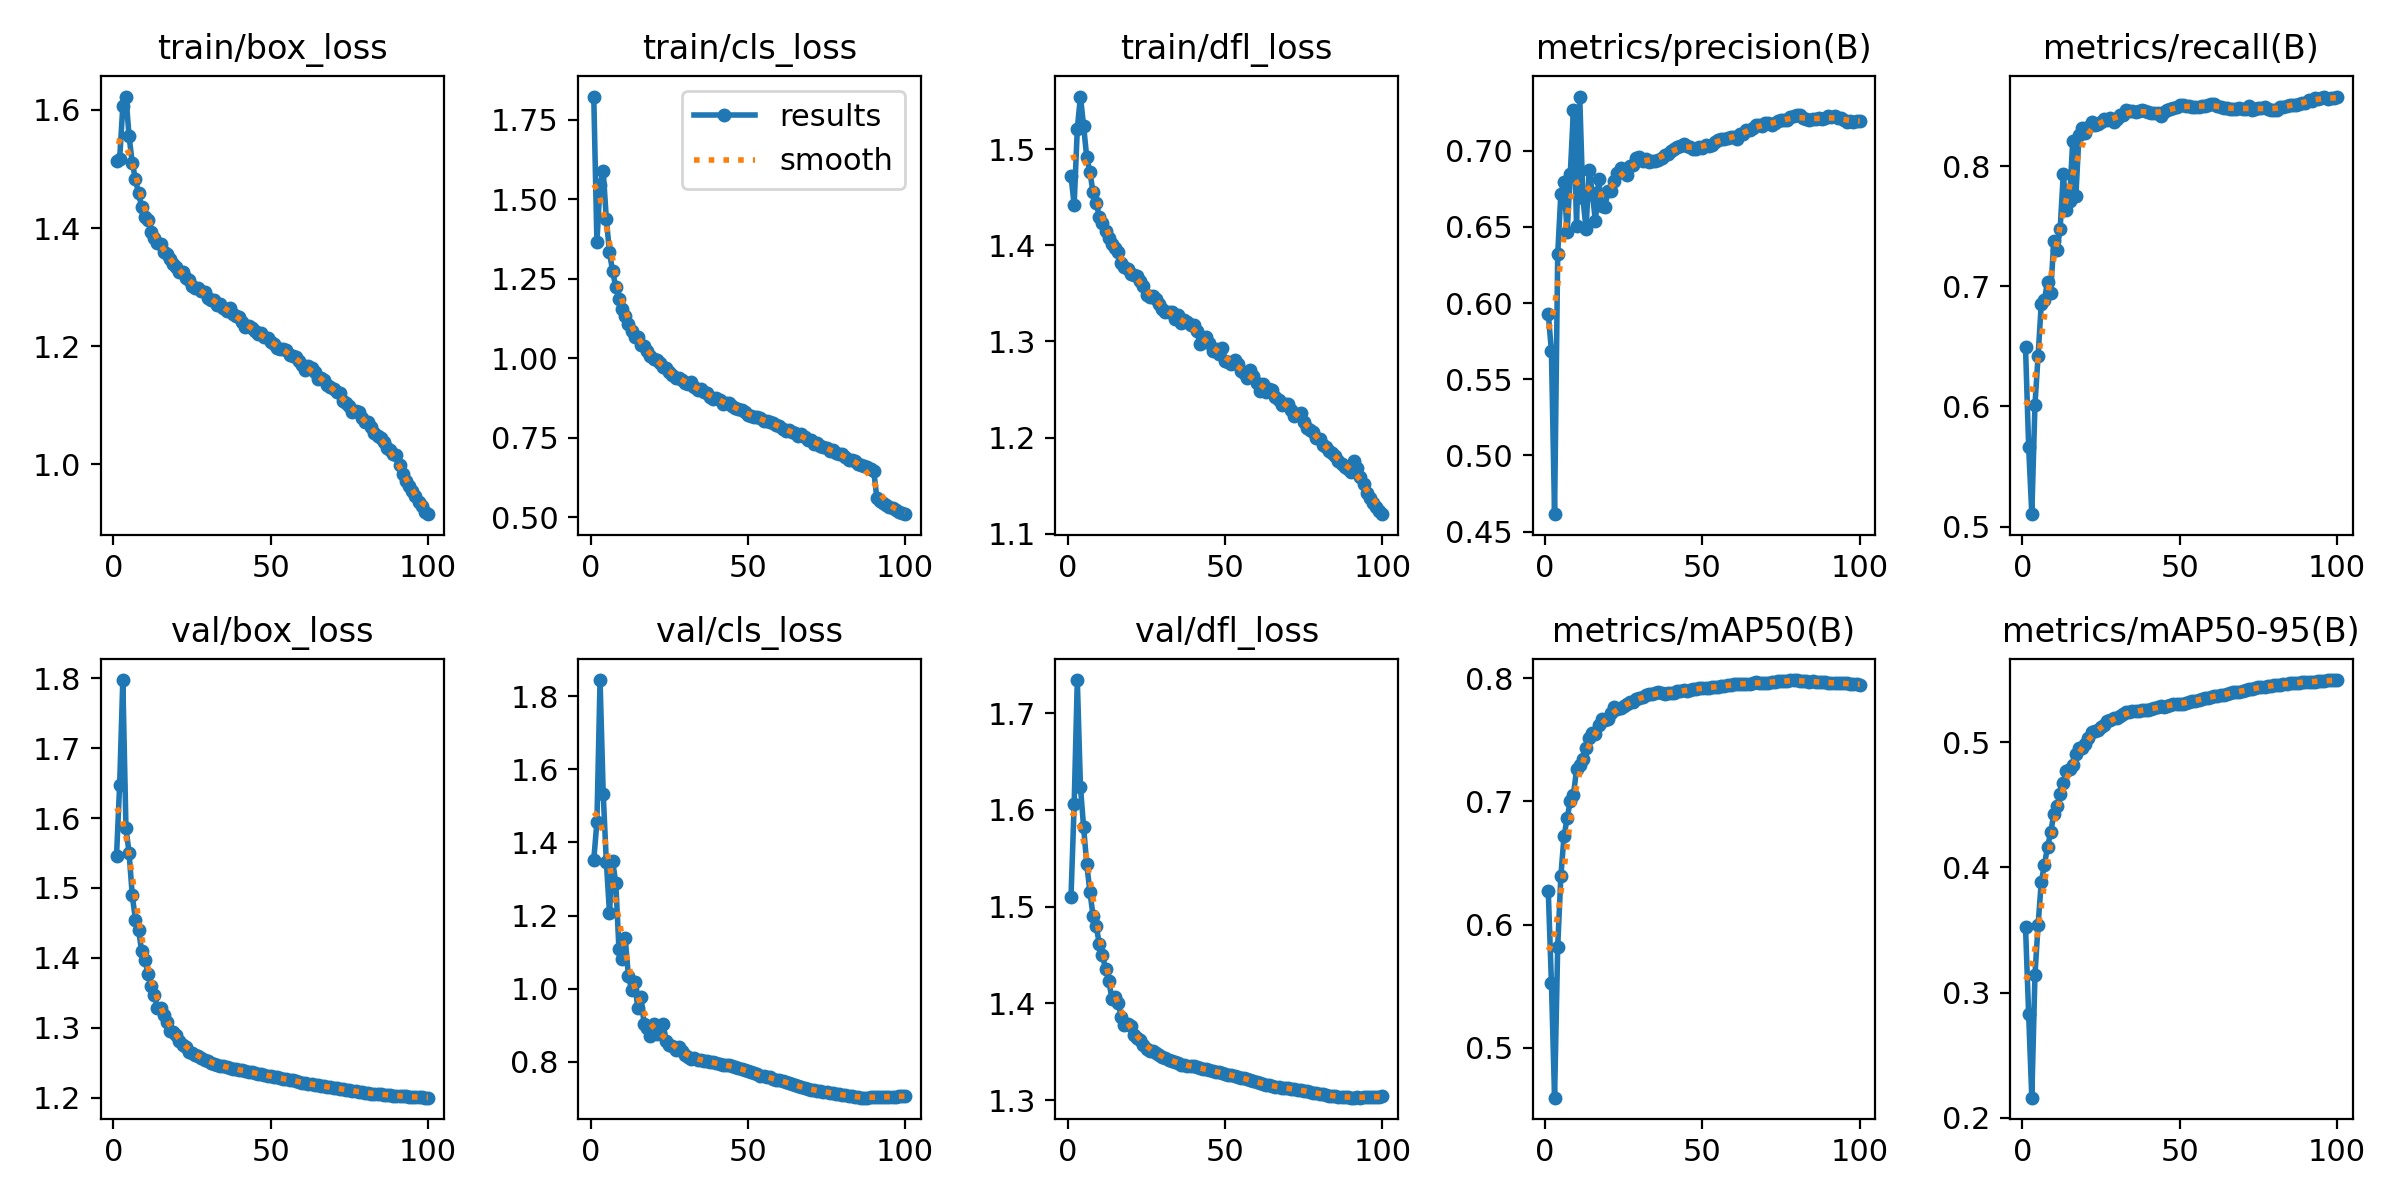

The file beside this chart, header and first rows:
epoch, time, train/box_loss, train/cls_loss, train/dfl_loss, metrics/precision(B), metrics/recall(B), metrics/mAP50(B), metrics/mAP50-95(B), val/box_loss, val/cls_loss, val/dfl_loss, lr/pg0, lr/pg1, lr/pg2
1, 604.3, 1.514, 1.823, 1.472, 0.5929, 0.6495, 0.6273, 0.3523, 1.545, 1.352, 1.51, 0.003332, 0.003332, 0.003332
2, 1182, 1.518, 1.364, 1.442, 0.5687, 0.5661, 0.5529, 0.2826, 1.648, 1.456, 1.606, 0.006599, 0.006599, 0.006599
3, 1750, 1.606, 1.546, 1.522, 0.4614, 0.5104, 0.4595, 0.2162, 1.797, 1.844, 1.734, 0.0098, 0.0098, 0.0098
4, 2313, 1.623, 1.588, 1.555, 0.6321, 0.6013, 0.5821, 0.3141, 1.586, 1.533, 1.624, 0.009703, 0.009703, 0.009703
5, 2877, 1.555, 1.437, 1.524, 0.6716, 0.6423, 0.6392, 0.3542, 1.55, 1.345, 1.582, 0.009604, 0.009604, 0.009604
6, 3440, 1.51, 1.333, 1.492, 0.6795, 0.6852, 0.6716, 0.3881, 1.49, 1.208, 1.544, 0.009505, 0.009505, 0.009505
7, 4004, 1.483, 1.273, 1.477, 0.6464, 0.6887, 0.6865, 0.4022, 1.455, 1.348, 1.516, 0.009406, 0.009406, 0.009406
8, 4567, 1.459, 1.224, 1.455, 0.685, 0.704, 0.7003, 0.4162, 1.44, 1.289, 1.491, 0.009307, 0.009307, 0.009307
9, 5131, 1.436, 1.186, 1.444, 0.7266, 0.6948, 0.7052, 0.4279, 1.409, 1.109, 1.48, 0.009208, 0.009208, 0.009208
10, 5695, 1.419, 1.155, 1.43, 0.6505, 0.738, 0.7262, 0.4425, 1.397, 1.08, 1.461, 0.009109, 0.009109, 0.009109
11, 6258, 1.414, 1.134, 1.423, 0.7356, 0.7304, 0.7299, 0.4494, 1.377, 1.137, 1.45, 0.00901, 0.00901, 0.00901
12, 6822, 1.393, 1.106, 1.415, 0.6689, 0.7475, 0.7343, 0.4583, 1.36, 1.035, 1.435, 0.008911, 0.008911, 0.008911
13, 7385, 1.383, 1.084, 1.407, 0.6489, 0.7931, 0.7431, 0.4673, 1.347, 0.9977, 1.423, 0.008812, 0.008812, 0.008812
14, 7949, 1.375, 1.068, 1.402, 0.6875, 0.7638, 0.7513, 0.4769, 1.329, 1.019, 1.405, 0.008713, 0.008713, 0.008713
15, 8511, 1.372, 1.065, 1.397, 0.6721, 0.7714, 0.7552, 0.4785, 1.328, 0.946, 1.406, 0.008614, 0.008614, 0.008614
16, 9074, 1.359, 1.042, 1.393, 0.6538, 0.8205, 0.7548, 0.4821, 1.319, 0.9761, 1.4, 0.008515, 0.008515, 0.008515
17, 9637, 1.356, 1.039, 1.382, 0.6813, 0.7748, 0.7624, 0.4907, 1.308, 0.9045, 1.386, 0.008416, 0.008416, 0.008416
18, 10199, 1.348, 1.021, 1.378, 0.6639, 0.8257, 0.7669, 0.4954, 1.296, 0.8919, 1.378, 0.008317, 0.008317, 0.008317
19, 10762, 1.339, 1.005, 1.376, 0.663, 0.8318, 0.7664, 0.4956, 1.294, 0.8701, 1.378, 0.008218, 0.008218, 0.008218
20, 11324, 1.333, 0.9957, 1.37, 0.6739, 0.8279, 0.7667, 0.4989, 1.29, 0.9032, 1.376, 0.008119, 0.008119, 0.008119
21, 11895, 1.325, 0.9926, 1.369, 0.6739, 0.8327, 0.7721, 0.5031, 1.28, 0.8762, 1.367, 0.00802, 0.00802, 0.00802
22, 12465, 1.325, 0.9833, 1.369, 0.6799, 0.8369, 0.7769, 0.5079, 1.276, 0.8778, 1.365, 0.007921, 0.007921, 0.007921
23, 13036, 1.315, 0.9724, 1.363, 0.6851, 0.8338, 0.775, 0.5085, 1.272, 0.9027, 1.362, 0.007822, 0.007822, 0.007822
24, 13607, 1.312, 0.9685, 1.358, 0.6885, 0.835, 0.7758, 0.5098, 1.266, 0.857, 1.357, 0.007723, 0.007723, 0.007723
25, 14177, 1.302, 0.9577, 1.349, 0.6851, 0.8366, 0.7774, 0.5117, 1.264, 0.8466, 1.353, 0.007624, 0.007624, 0.007624
26, 14745, 1.298, 0.9481, 1.346, 0.6843, 0.8389, 0.779, 0.5137, 1.26, 0.8424, 1.351, 0.007525, 0.007525, 0.007525
27, 15304, 1.299, 0.9381, 1.347, 0.6901, 0.8386, 0.7807, 0.5167, 1.259, 0.8323, 1.351, 0.007426, 0.007426, 0.007426
28, 15864, 1.293, 0.9388, 1.344, 0.6905, 0.8399, 0.7809, 0.5177, 1.257, 0.8394, 1.349, 0.007327, 0.007327, 0.007327
29, 16424, 1.292, 0.9295, 1.34, 0.6951, 0.8366, 0.783, 0.5189, 1.254, 0.8289, 1.347, 0.007228, 0.007228, 0.007228
30, 16984, 1.282, 0.921, 1.334, 0.696, 0.839, 0.7838, 0.5195, 1.252, 0.8191, 1.345, 0.007129, 0.007129, 0.007129
31, 17544, 1.277, 0.92, 1.33, 0.6934, 0.8426, 0.7849, 0.5208, 1.25, 0.8139, 1.343, 0.00703, 0.00703, 0.00703
32, 18104, 1.278, 0.9232, 1.331, 0.6944, 0.8429, 0.7863, 0.5226, 1.249, 0.8082, 1.342, 0.006931, 0.006931, 0.006931
33, 18664, 1.27, 0.9079, 1.331, 0.6928, 0.8468, 0.787, 0.5237, 1.247, 0.8094, 1.34, 0.006832, 0.006832, 0.006832
34, 19223, 1.271, 0.9002, 1.324, 0.6935, 0.8462, 0.7871, 0.524, 1.246, 0.8059, 1.339, 0.006733, 0.006733, 0.006733
35, 19784, 1.265, 0.9015, 1.327, 0.6933, 0.8457, 0.7877, 0.5244, 1.245, 0.8044, 1.338, 0.006634, 0.006634, 0.006634
36, 20344, 1.259, 0.8921, 1.32, 0.6942, 0.8451, 0.7886, 0.525, 1.243, 0.8029, 1.337, 0.006535, 0.006535, 0.006535
37, 20903, 1.264, 0.8916, 1.322, 0.6953, 0.8455, 0.7878, 0.525, 1.242, 0.8013, 1.336, 0.006436, 0.006436, 0.006436
38, 21462, 1.255, 0.8786, 1.32, 0.6975, 0.8468, 0.7876, 0.5252, 1.241, 0.7991, 1.336, 0.006337, 0.006337, 0.006337
39, 22022, 1.25, 0.8721, 1.318, 0.6976, 0.8456, 0.7879, 0.5256, 1.24, 0.7984, 1.335, 0.006238, 0.006238, 0.006238
40, 22582, 1.249, 0.8746, 1.317, 0.6997, 0.8447, 0.7878, 0.5259, 1.24, 0.7967, 1.335, 0.006139, 0.006139, 0.006139
41, 23141, 1.241, 0.8691, 1.31, 0.7013, 0.8441, 0.7884, 0.5265, 1.239, 0.7929, 1.334, 0.00604, 0.00604, 0.00604
42, 23701, 1.233, 0.8552, 1.297, 0.7024, 0.8442, 0.7894, 0.5274, 1.238, 0.7913, 1.334, 0.005941, 0.005941, 0.005941
43, 24261, 1.235, 0.8595, 1.302, 0.703, 0.8443, 0.7896, 0.5278, 1.237, 0.7906, 1.333, 0.005842, 0.005842, 0.005842
44, 24821, 1.231, 0.8574, 1.304, 0.7045, 0.842, 0.7902, 0.5286, 1.236, 0.7903, 1.332, 0.005743, 0.005743, 0.005743
45, 25381, 1.225, 0.85, 1.298, 0.7034, 0.8448, 0.79, 0.5282, 1.235, 0.7894, 1.331, 0.005644, 0.005644, 0.005644
46, 25940, 1.22, 0.842, 1.29, 0.7022, 0.8467, 0.7904, 0.5289, 1.234, 0.786, 1.33, 0.005545, 0.005545, 0.005545
47, 26500, 1.222, 0.8385, 1.292, 0.7014, 0.8477, 0.791, 0.5295, 1.233, 0.7818, 1.33, 0.005446, 0.005446, 0.005446
48, 27059, 1.215, 0.8351, 1.287, 0.7013, 0.8483, 0.7914, 0.5302, 1.232, 0.7798, 1.329, 0.005347, 0.005347, 0.005347
49, 27619, 1.214, 0.8302, 1.293, 0.7023, 0.8493, 0.792, 0.5305, 1.231, 0.7786, 1.328, 0.005248, 0.005248, 0.005248
50, 28178, 1.207, 0.8222, 1.28, 0.7019, 0.8508, 0.7921, 0.5305, 1.23, 0.7747, 1.327, 0.005149, 0.005149, 0.005149
51, 28738, 1.203, 0.8175, 1.279, 0.7035, 0.8505, 0.7921, 0.5306, 1.23, 0.7724, 1.326, 0.00505, 0.00505, 0.00505
52, 29298, 1.197, 0.815, 1.277, 0.7033, 0.85, 0.7925, 0.5314, 1.229, 0.7692, 1.326, 0.004951, 0.004951, 0.004951
53, 29858, 1.195, 0.8133, 1.281, 0.704, 0.8498, 0.7926, 0.532, 1.228, 0.7659, 1.325, 0.004852, 0.004852, 0.004852
54, 30418, 1.195, 0.8109, 1.276, 0.7056, 0.8495, 0.793, 0.5327, 1.227, 0.7625, 1.324, 0.004753, 0.004753, 0.004753
55, 30979, 1.193, 0.8017, 1.269, 0.7074, 0.8493, 0.7933, 0.5332, 1.226, 0.7607, 1.323, 0.004654, 0.004654, 0.004654
56, 31539, 1.185, 0.8015, 1.267, 0.7076, 0.8494, 0.7934, 0.5337, 1.226, 0.7585, 1.322, 0.004555, 0.004555, 0.004555
57, 32100, 1.183, 0.7997, 1.262, 0.7077, 0.8497, 0.7938, 0.5344, 1.225, 0.7571, 1.321, 0.004456, 0.004456, 0.004456
58, 32660, 1.182, 0.7961, 1.27, 0.7084, 0.8498, 0.7944, 0.5349, 1.224, 0.7543, 1.321, 0.004357, 0.004357, 0.004357
59, 33219, 1.175, 0.7902, 1.264, 0.7091, 0.8507, 0.7945, 0.5356, 1.222, 0.7509, 1.32, 0.004258, 0.004258, 0.004258
60, 33780, 1.168, 0.7863, 1.257, 0.7089, 0.8517, 0.7951, 0.5364, 1.222, 0.7496, 1.319, 0.004159, 0.004159, 0.004159
... 40 more rows
